The GitHub repository igonzalezespi/TFG contains a labelled image folder "test-categorical" with 4 categories: altogrado, ascus, bajogrado, benign. Examples follow, each with its label.

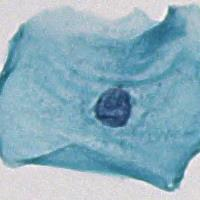
Label: benign

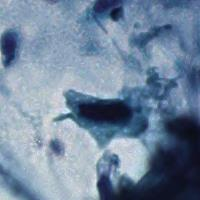
Label: altogrado

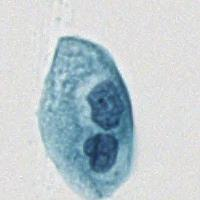
Label: ascus

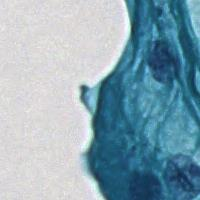
Label: benign

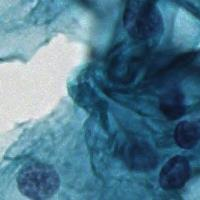
Label: benign

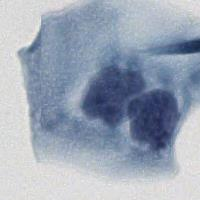
Label: bajogrado
